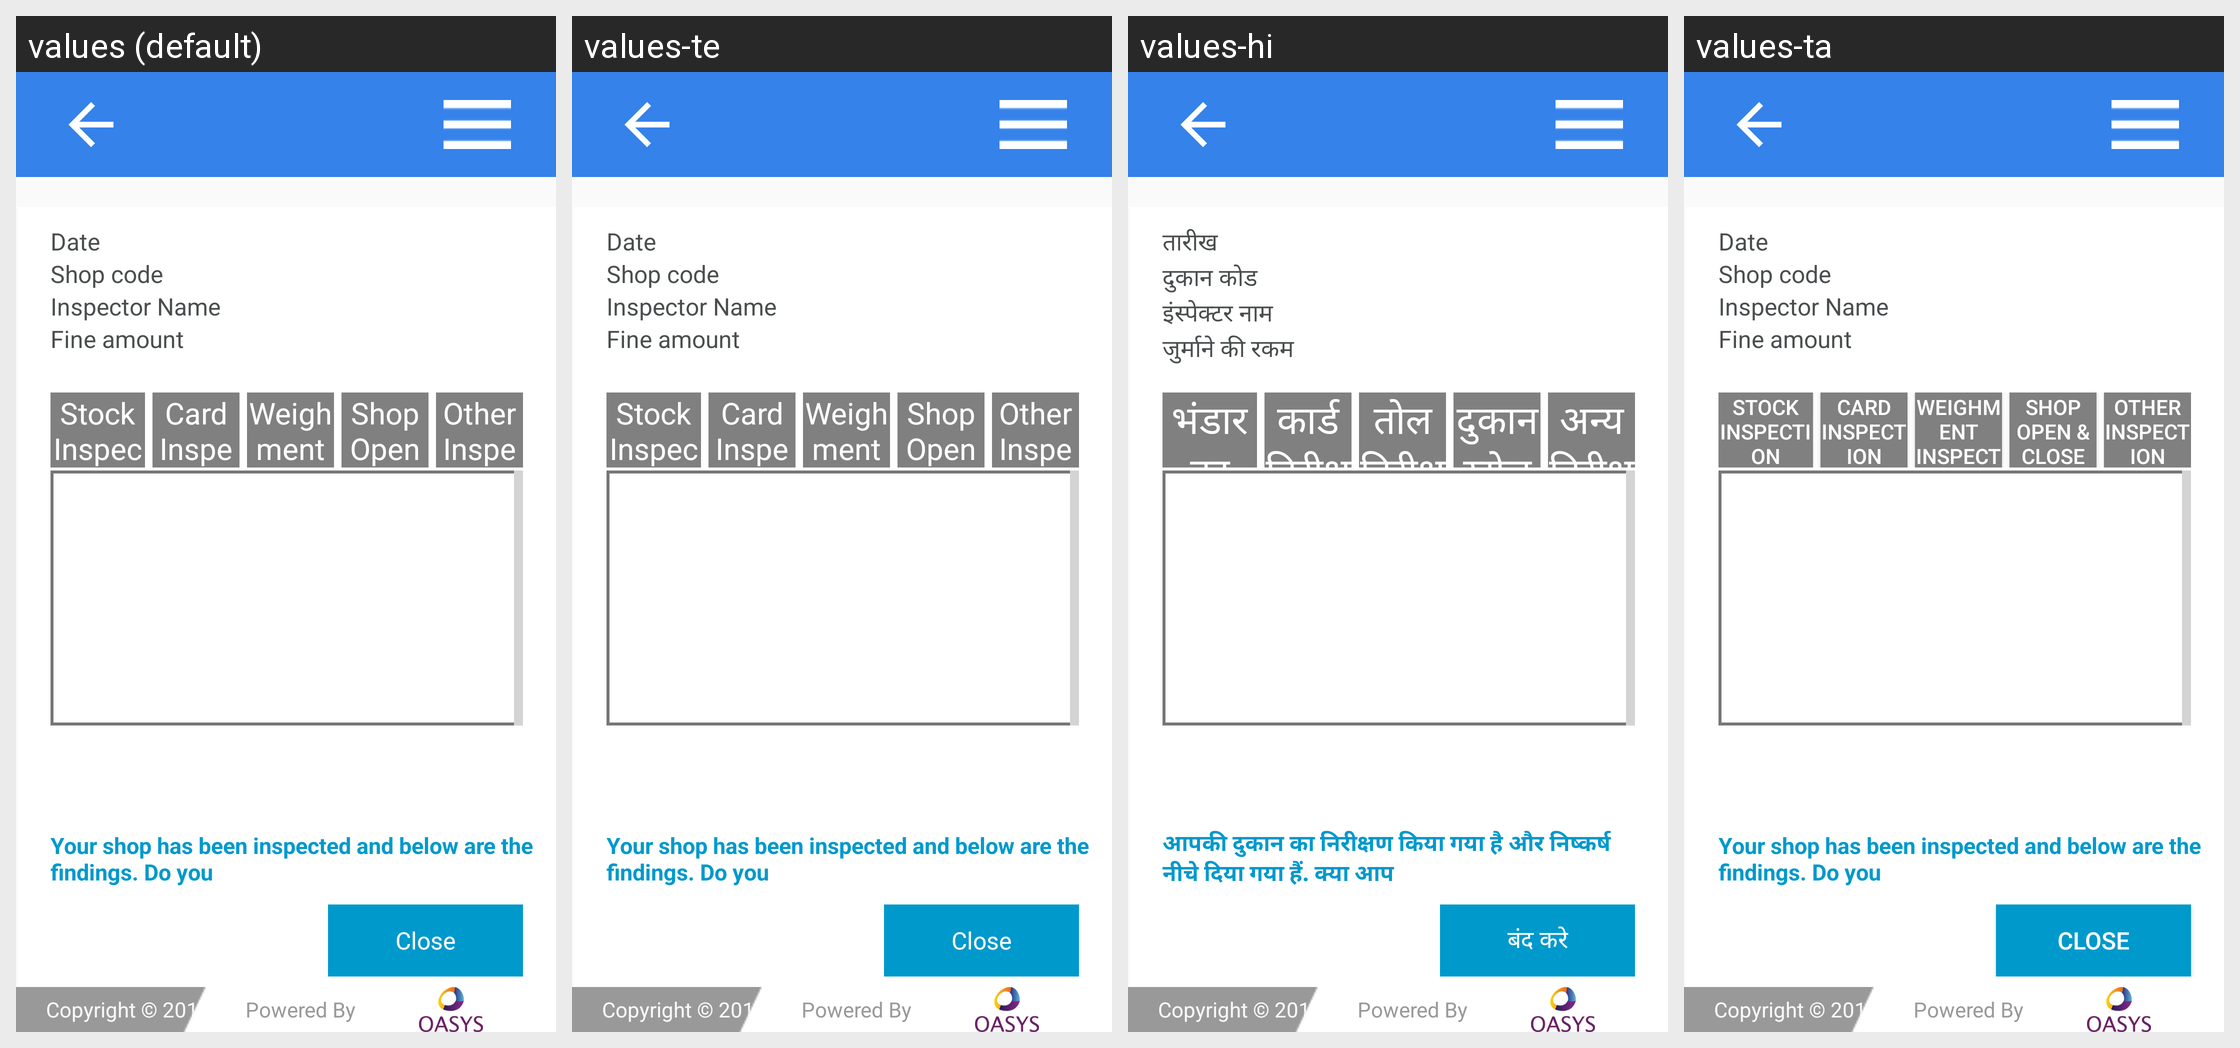

Here is an Android app screen in its default locale and in the app's own translations. Write out the translated-string differences for the strings that appear on this screen.
Android screen res/layout/activity_inspection_review_list_view.xml rendered under 4 locales, left to right: values (default), values-te, values-hi, values-ta. Device: Nexus 5 (rendered at 1080×1920; each locale shown at half size, 540×960, under a caption strip naming it); theme AppTheme.
Strings drawn on this screen, with the default value and each locale's value (text and hints the layout hard-codes, and strings that could not be matched under every locale, appear in the picture but are not listed):

billViewDate
  values: Date
  values-te: Date
  values-hi: तारीख
  values-ta: Date  [not translated; the default value is used]

ack_shop_code
  values: Shop code
  values-te: Shop code
  values-hi: दुकान कोड
  values-ta: Shop code  [not translated; the default value is used]

inspected_by
  values: Inspector Name
  values-te: Inspector Name
  values-hi: इंस्पेक्टर नाम
  values-ta: Inspector Name  [not translated; the default value is used]

fine_amt
  values: Fine amount
  values-te: Fine amount
  values-hi: जुर्माने की रकम
  values-ta: Fine amount  [not translated; the default value is used]

stock_inspection
  values: Stock Inspection
  values-te: Stock Inspection
  values-hi: भंडार का निरीक्षण
  values-ta: Stock Inspection  [not translated; the default value is used]

card_inspection
  values: Card Inspection
  values-te: Card Inspection
  values-hi: कार्ड निरीक्षण
  values-ta: Card Inspection  [not translated; the default value is used]

weighment
  values: Weighment Inspection
  values-te: Weighment Inspection
  values-hi: तोल निरीक्षण
  values-ta: Weighment Inspection  [not translated; the default value is used]

title_shop_open_close
  values: Shop Open & Close Observation
  values-te: Shop Open & Close Observation
  values-hi: दुकान खोलना & निकट अवलोकन
  values-ta: Shop Open & Close Observation  [not translated; the default value is used]

title_other_inspection
  values: Other Inspection
  values-te: Other Inspection
  values-hi: अन्य निरीक्षण
  values-ta: Other Inspection  [not translated; the default value is used]

ack_statement
  values: Your shop has been inspected and below are the findings. Do you
  values-te: Your shop has been inspected and below are the findings. Do you
  values-hi: आपकी दुकान का निरीक्षण किया गया है और निष्कर्ष नीचे दिया गया हैं. क्या आप
  values-ta: Your shop has been inspected and below are the findings. Do you  [not translated; the default value is used]

close
  values: Close
  values-te: Close
  values-hi: बंद करे
  values-ta: Close  [not translated; the default value is used]

loginPageCopyright
  values: Copyright © 2017 TELANGANA PDS
  values-te: Copyright © 2017 TELANGANA PDS
  values-hi: Copyright © 2017 UPPDS
  values-ta: Copyright © 2017 TELANGANA PDS  [not translated; the default value is used]
